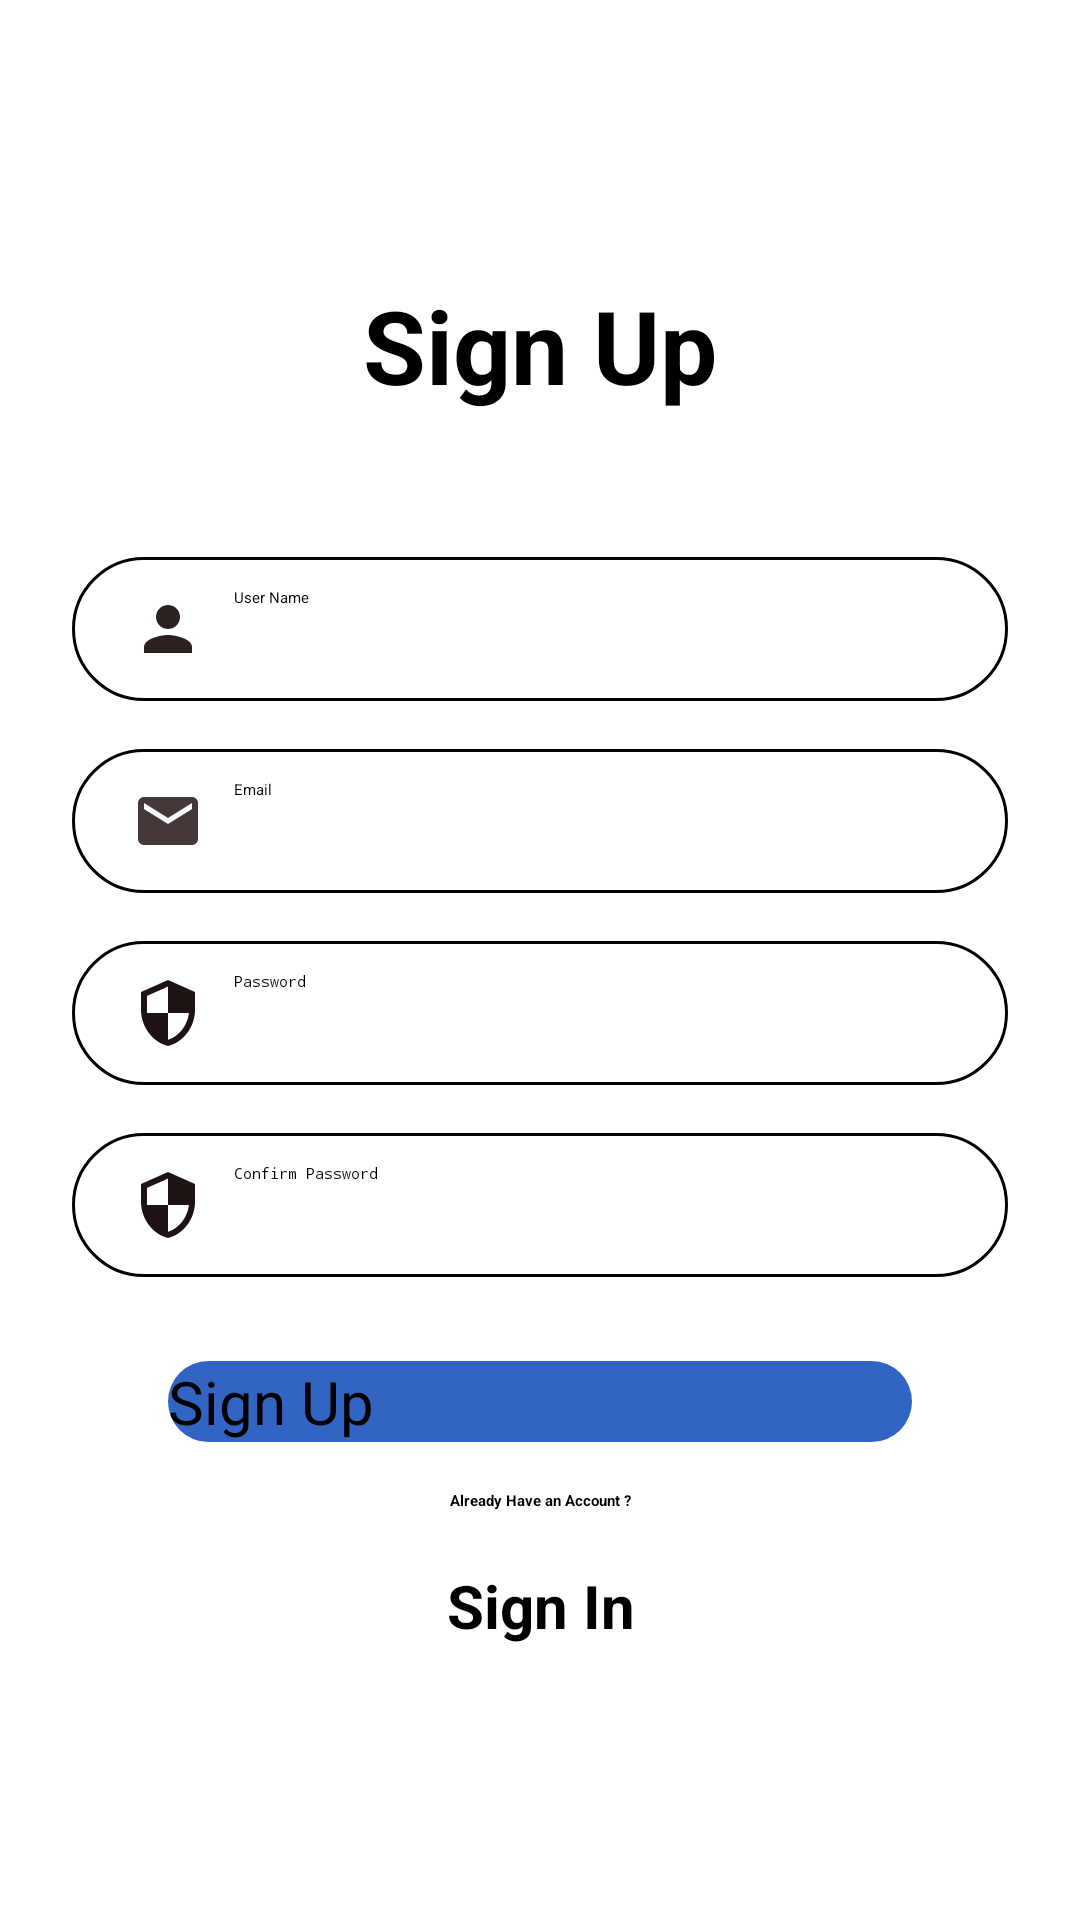

Reconstruct the res/layout file that produces this screen, plus the resources it refers to.
<!-- AndroidManifest.xml: application theme Theme.Project -->
<!-- res/layout/activity_register.xml -->
<?xml version="1.0" encoding="utf-8"?>
<androidx.constraintlayout.widget.ConstraintLayout xmlns:android="http://schemas.android.com/apk/res/android"
    xmlns:app="http://schemas.android.com/apk/res-auto"
    xmlns:tools="http://schemas.android.com/tools"
    android:layout_width="match_parent"
    android:layout_height="match_parent"
    tools:context=".RegisterActivity">

    <TextView
        android:id="@+id/tv_LogIn"
        android:layout_width="wrap_content"
        android:layout_height="wrap_content"
        android:layout_marginTop="24dp"
        android:text="Sign Up"
        android:textSize="34sp"
        android:textStyle="bold"
        app:layout_constraintBottom_toBottomOf="parent"
        app:layout_constraintEnd_toEndOf="parent"
        app:layout_constraintStart_toStartOf="parent"
        app:layout_constraintTop_toTopOf="parent"
        app:layout_constraintVertical_bias="0.120000005" />

    <EditText
        android:id="@+id/inputUserName"
        android:layout_width="0dp"
        android:layout_height="wrap_content"
        android:layout_marginStart="24dp"
        android:layout_marginTop="48dp"
        android:layout_marginEnd="24dp"
        android:background="@drawable/input_background"
        android:drawableLeft="@drawable/ic_person"
        android:drawablePadding="10dp"
        android:ems="10"
        android:hint="User Name"
        android:inputType="textPersonName"
        android:minHeight="48dp"
        android:paddingLeft="20dp"
        android:paddingTop="10dp"
        android:paddingRight="10dp"
        android:paddingBottom="10dp"
        app:layout_constraintEnd_toEndOf="parent"
        app:layout_constraintHorizontal_bias="0.518"
        app:layout_constraintStart_toStartOf="parent"
        app:layout_constraintTop_toBottomOf="@+id/tv_LogIn" />

    <EditText
        android:id="@+id/input_email"
        android:layout_width="0dp"
        android:layout_height="wrap_content"
        android:layout_marginTop="16dp"
        android:background="@drawable/input_background"
        android:drawableLeft="@drawable/ic_email"
        android:drawablePadding="10dp"
        android:ems="10"
        android:hint="Email"
        android:inputType="textPersonName"
        android:minHeight="48dp"
        android:paddingLeft="20dp"
        android:paddingTop="10dp"
        android:paddingRight="10dp"
        android:paddingBottom="10dp"
        app:layout_constraintEnd_toEndOf="@+id/inputUserName"
        app:layout_constraintHorizontal_bias="0.0"
        app:layout_constraintStart_toStartOf="@+id/inputUserName"
        app:layout_constraintTop_toBottomOf="@+id/inputUserName" />

    <EditText
        android:id="@+id/input_password"
        android:layout_width="0dp"
        android:layout_height="wrap_content"
        android:layout_marginTop="16dp"
        android:background="@drawable/input_background"
        android:drawableLeft="@drawable/ic_security_24"
        android:drawablePadding="10dp"
        android:ems="10"
        android:hint="Password"
        android:inputType="textPersonName|textPassword"
        android:minHeight="48dp"
        android:paddingLeft="20dp"
        android:paddingTop="10dp"
        android:paddingRight="10dp"
        android:paddingBottom="10dp"
        app:layout_constraintEnd_toEndOf="@+id/input_email"
        app:layout_constraintStart_toStartOf="@+id/input_email"
        app:layout_constraintTop_toBottomOf="@+id/input_email" />

    <EditText
        android:id="@+id/input_confirmPassword"
        android:layout_width="0dp"
        android:layout_height="wrap_content"
        android:layout_marginTop="16dp"
        android:background="@drawable/input_background"
        android:drawableLeft="@drawable/ic_security_24"
        android:drawablePadding="10dp"
        android:ems="10"
        android:hint="Confirm Password"
        android:inputType="textPersonName|textPassword"
        android:minHeight="48dp"
        android:paddingLeft="20dp"
        android:paddingTop="10dp"
        android:paddingRight="10dp"
        android:paddingBottom="10dp"
        app:layout_constraintEnd_toEndOf="@+id/input_password"
        app:layout_constraintStart_toStartOf="@+id/input_password"
        app:layout_constraintTop_toBottomOf="@+id/input_password" />

    <Button
        android:id="@+id/btn_signUp"
        android:layout_width="0dp"
        android:layout_height="wrap_content"
        android:layout_marginStart="32dp"
        android:layout_marginTop="28dp"
        android:layout_marginEnd="32dp"
        android:background="@drawable/btn_background"
        android:text="Sign Up"
        android:textAllCaps="false"
        android:textSize="20sp"
        android:textStyle="normal"
        app:layout_constraintEnd_toEndOf="@+id/input_confirmPassword"
        app:layout_constraintStart_toStartOf="@+id/input_confirmPassword"
        app:layout_constraintTop_toBottomOf="@+id/input_confirmPassword" />

    <TextView
        android:id="@+id/tv_alreadyHaveAccount"
        android:layout_width="wrap_content"
        android:layout_height="wrap_content"
        android:layout_marginTop="16dp"
        android:text="Already Have an Account ?"
        android:textStyle="bold"
        app:layout_constraintEnd_toEndOf="@+id/btn_signUp"
        app:layout_constraintStart_toStartOf="@+id/btn_signUp"
        app:layout_constraintTop_toBottomOf="@+id/btn_signUp" />

    <TextView
        android:id="@+id/tv_signIn"
        android:layout_width="wrap_content"
        android:layout_height="wrap_content"
        android:layout_marginTop="18dp"
        android:text="Sign In"
        android:textSize="20sp"
        android:textStyle="bold"
        app:layout_constraintEnd_toEndOf="@+id/tv_alreadyHaveAccount"
        app:layout_constraintStart_toStartOf="@+id/tv_alreadyHaveAccount"
        app:layout_constraintTop_toBottomOf="@+id/tv_alreadyHaveAccount" />
</androidx.constraintlayout.widget.ConstraintLayout>
<!-- resources referenced by this layout -->
<resources>
  <!-- drawable btn_background (drawable) -->
  <?xml version="1.0" encoding="utf-8"?>
  <shape xmlns:android="http://schemas.android.com/apk/res/android">
    <solid android:color="@color/colorPrimaryDark"/>
      <corners android:radius="70dp" />
  
  </shape>
  <!-- drawable ic_email (drawable) -->
  <vector android:height="24dp" android:tint="#453838"
      android:viewportHeight="24" android:viewportWidth="24"
      android:width="24dp" xmlns:android="http://schemas.android.com/apk/res/android">
      <path android:fillColor="@android:color/white" android:pathData="M20,4L4,4c-1.1,0 -1.99,0.9 -1.99,2L2,18c0,1.1 0.9,2 2,2h16c1.1,0 2,-0.9 2,-2L22,6c0,-1.1 -0.9,-2 -2,-2zM20,8l-8,5 -8,-5L4,6l8,5 8,-5v2z"/>
  </vector>
  <!-- drawable ic_person (drawable) -->
  <vector android:height="24dp" android:tint="#2C2121"
      android:viewportHeight="24" android:viewportWidth="24"
      android:width="24dp" xmlns:android="http://schemas.android.com/apk/res/android">
      <path android:fillColor="@android:color/white" android:pathData="M12,12c2.21,0 4,-1.79 4,-4s-1.79,-4 -4,-4 -4,1.79 -4,4 1.79,4 4,4zM12,14c-2.67,0 -8,1.34 -8,4v2h16v-2c0,-2.66 -5.33,-4 -8,-4z"/>
  </vector>
  <!-- drawable ic_security_24 (drawable) -->
  <vector android:height="24dp" android:tint="#1D1313"
      android:viewportHeight="24" android:viewportWidth="24"
      android:width="24dp" xmlns:android="http://schemas.android.com/apk/res/android">
      <path android:fillColor="@android:color/white" android:pathData="M12,1L3,5v6c0,5.55 3.84,10.74 9,12 5.16,-1.26 9,-6.45 9,-12L21,5l-9,-4zM12,11.99h7c-0.53,4.12 -3.28,7.79 -7,8.94L12,12L5,12L5,6.3l7,-3.11v8.8z"/>
  </vector>
  <!-- drawable input_background (drawable) -->
  <?xml version="1.0" encoding="utf-8"?>
  <shape xmlns:android="http://schemas.android.com/apk/res/android">
     <corners android:radius="70dp" />
      <stroke android:width="1dp" />
  </shape>
  <style name="Theme.Project" parent="Theme.AppCompat.Light.NoActionBar">
          
          <item name="colorPrimaryDark">@color/colorPrimaryDark</item>
  
      </style>
  <color name="colorPrimaryDark">#3264C4</color>
</resources>
